Run: headless pygame with SDL's dummy video driver; simulated clock (each Clock.tick advances the game by its frame time, no real sleeping); random seed 0; keys injected as events and as key.get_pressed() state; no mouse input.
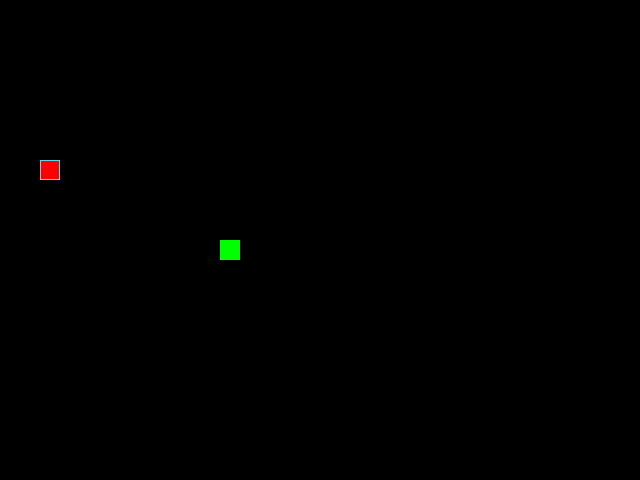
Frame 1 of 4 · flips 1–60 · no input
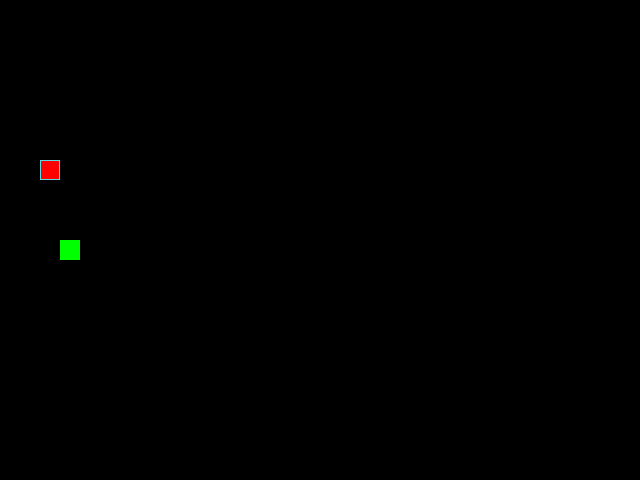
Frame 2 of 4 · flips 61–180 · tapped SPACE, RETURN · held RIGHT (→), D
Frame 3 of 4 · flips 181–300 · held DOWN (↓), S · screen unchanged from frame 2, image omitted
Frame 4 of 4 · flips 301–420 · held LEFT (←), A, UP (↑), W · screen same as frame 1, image omitted

The pygame program that drew these frames:

"""Simple Snake game."""

import pygame
from random import randint


SCREEN_WIDTH = 640
SCREEN_HEIGHT = 480
GRID_SIZE = 20
GRID_WIDTH = SCREEN_WIDTH // GRID_SIZE
GRID_HEIGHT = SCREEN_HEIGHT // GRID_SIZE

UP = (0, -1)
DOWN = (0, 1)
LEFT = (-1, 0)
RIGHT = (1, 0)

BOARD_BACKGROUND_COLOR = (0, 0, 0)
BORDER_COLOR = (93, 216, 228)
APPLE_COLOR = (255, 0, 0)
SNAKE_COLOR = (0, 255, 0)

SPEED = 10
SPEED_CHANGE = 2
MIN_SPEED = 5
MAX_SPEED = 30

KEY_TO_DIRECTION = {
    pygame.K_UP: UP,
    pygame.K_DOWN: DOWN,
    pygame.K_LEFT: LEFT,
    pygame.K_RIGHT: RIGHT,
}

OPPOSITE_DIRECTION = {
    UP: DOWN,
    DOWN: UP,
    LEFT: RIGHT,
    RIGHT: LEFT,
}

screen = pygame.display.set_mode((SCREEN_WIDTH, SCREEN_HEIGHT))
clock = pygame.time.Clock()


class GameObject:
    """Base game object."""

    def __init__(self, body_color=None):
        """Initialize object."""
        self.position = (0, 0)
        self.body_color = body_color

    def draw_cell(self, position, color=None):
        """Draw one cell with object's color."""
        if color is None:
            color = self.body_color
        rect = pygame.Rect(position, (GRID_SIZE, GRID_SIZE))
        pygame.draw.rect(screen, color, rect)

    def draw(self):
        """Draw object - must be implemented in child classes."""
        raise NotImplementedError


class Apple(GameObject):
    """Apple object."""

    def __init__(self):
        """Create apple."""
        super().__init__(APPLE_COLOR)
        self.randomize_position()

    def randomize_position(self):
        """Place apple randomly."""
        self.position = (
            randint(0, GRID_WIDTH - 1) * GRID_SIZE,
            randint(0, GRID_HEIGHT - 1) * GRID_SIZE,
        )

    def draw(self):
        """Draw apple with border."""
        self.draw_cell(self.position)
        rect = pygame.Rect(self.position, (GRID_SIZE, GRID_SIZE))
        pygame.draw.rect(screen, BORDER_COLOR, rect, 1)


class Snake(GameObject):
    """Snake object."""

    def __init__(self):
        """Create snake."""
        super().__init__(SNAKE_COLOR)
        start_position = (
            GRID_WIDTH // 2 * GRID_SIZE,
            GRID_HEIGHT // 2 * GRID_SIZE,
        )
        self.positions = [start_position]
        self.length = 1
        self.direction = RIGHT
        self.next_direction = None
        self.last = None

    def get_head_position(self):
        """Return head position."""
        return self.positions[0]

    def update_direction(self):
        """Update direction."""
        if self.next_direction is not None:
            self.direction = self.next_direction
            self.next_direction = None

    def move(self):
        """Move snake."""
        head_x, head_y = self.get_head_position()
        dir_x, dir_y = self.direction

        new_head = (
            (head_x + dir_x * GRID_SIZE) % SCREEN_WIDTH,
            (head_y + dir_y * GRID_SIZE) % SCREEN_HEIGHT,
        )

        self.positions.insert(0, new_head)

        if len(self.positions) > self.length:
            self.last = self.positions.pop()
        else:
            self.last = None

    def reset(self):
        """Reset snake."""
        self.__init__()

    def draw(self):
        """Draw only changed cells: new head and old tail."""
        self.draw_cell(self.get_head_position())

        if self.last is not None:
            self.draw_cell(self.last, BOARD_BACKGROUND_COLOR)


def handle_keys(snake, speed):
    """Handle keyboard and return new speed."""
    for event in pygame.event.get():
        if event.type == pygame.QUIT:
            pygame.quit()
            raise SystemExit

        if event.type == pygame.KEYDOWN:
            if event.key == pygame.K_ESCAPE:
                pygame.quit()
                raise SystemExit

            # Speed control
            if event.key == pygame.K_PLUS or event.key == pygame.K_EQUALS:
                speed = min(speed + SPEED_CHANGE, MAX_SPEED)
            elif event.key == pygame.K_MINUS:
                speed = max(speed - SPEED_CHANGE, MIN_SPEED)

            # Direction control
            direction = KEY_TO_DIRECTION.get(event.key)
            if direction is not None:
                if direction != OPPOSITE_DIRECTION[snake.direction]:
                    snake.next_direction = direction

    return speed


def update_caption(speed, record):
    """Update window caption with game info."""
    caption = (
        f'Змейка - Скорость: {speed} | '
        f'Рекорд: {record} | '
        f'ESC: выход | +/-: скорость'
    )
    pygame.display.set_caption(caption)


def place_apple(apple, snake):
    """Place apple not on snake."""
    apple.randomize_position()
    while apple.position in snake.positions:
        apple.randomize_position()


def main():
    """Run game."""
    pygame.init()

    snake = Snake()
    apple = Apple()
    place_apple(apple, snake)

    speed = SPEED
    record = 1

    screen.fill(BOARD_BACKGROUND_COLOR)
    apple.draw()
    snake.draw()
    update_caption(speed, record)
    pygame.display.update()

    while True:
        clock.tick(speed)
        speed = handle_keys(snake, speed)

        snake.update_direction()
        snake.move()

        head = snake.get_head_position()

        if head == apple.position:
            snake.length += 1
            record = max(record, snake.length)
            update_caption(speed, record)
            place_apple(apple, snake)
            apple.draw()

        if head in snake.positions[1:]:
            screen.fill(BOARD_BACKGROUND_COLOR)
            snake.reset()
            place_apple(apple, snake)
            apple.draw()
            update_caption(speed, record)

        snake.draw()
        pygame.display.update()


if __name__ == '__main__':
    main()
